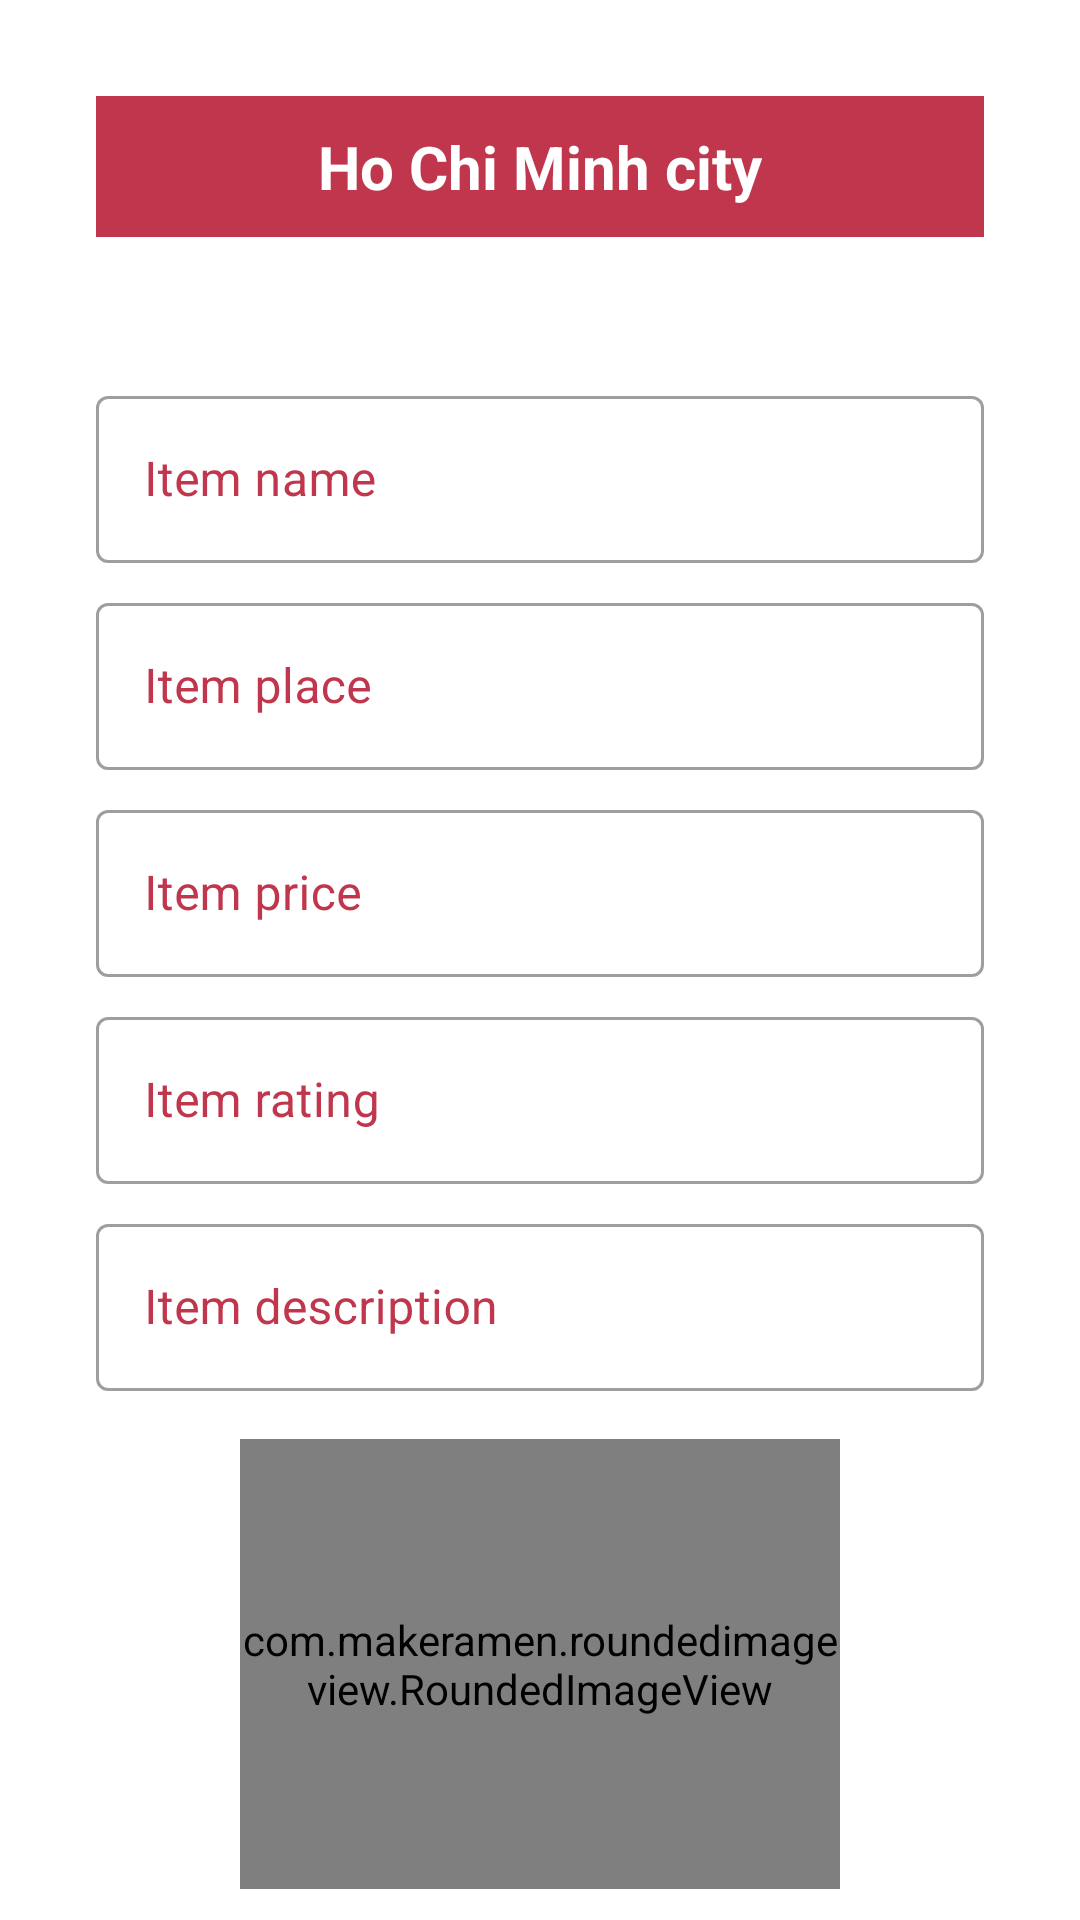

Write the Android layout XML for this screen, with the resource values it uses.
<!-- AndroidManifest.xml: application theme Theme.LovelyBNBNo -->
<!-- res/layout/dialog_create_item.xml -->
<?xml version="1.0" encoding="utf-8"?>
<androidx.core.widget.NestedScrollView
    xmlns:android="http://schemas.android.com/apk/res/android"
    xmlns:app="http://schemas.android.com/apk/res-auto"
    xmlns:tools="http://schemas.android.com/tools"
    android:id="@+id/layoutDialogContainer"
    android:padding="8dp"
    android:layout_width="match_parent"
    android:layout_height="wrap_content">
<androidx.constraintlayout.widget.ConstraintLayout
    android:layout_width="match_parent"
    android:layout_height="match_parent">
    <androidx.constraintlayout.widget.ConstraintLayout
        android:id="@+id/layoutDialog"
        android:layout_width="match_parent"
        android:layout_height="wrap_content"
        android:padding="24dp"
        android:background="@drawable/bg_rounded_white"
        app:layout_constraintTop_toTopOf="parent">

        <LinearLayout
            android:id="@+id/ln"
            android:layout_width="match_parent"
            android:layout_height="wrap_content"
            android:orientation="vertical"
            android:padding="10dp"
            android:background="@color/redplus"
            app:layout_constraintEnd_toEndOf="parent"
            app:layout_constraintStart_toStartOf="parent"
            app:layout_constraintTop_toTopOf="parent">

            <TextView
                android:id="@+id/textTitle"
                android:layout_width="wrap_content"
                android:layout_height="wrap_content"
                android:layout_gravity="center"
                android:text="@string/hcm"
                android:drawablePadding="5dp"
                android:textColor="@color/white"
                android:textSize="20dp"
                android:gravity="center"
                android:textStyle="bold" />
        </LinearLayout>


        <TextView
            android:id="@+id/textMessage"
            android:layout_width="match_parent"
            android:layout_height="wrap_content"
            android:layout_marginTop="18sp"
            android:textAlignment="center"
            android:textColor="@color/redbnb"
            android:textSize="16sp"
            android:textStyle="bold"
            android:fontFamily="@font/airbnb_cereal"
            app:layout_constraintTop_toBottomOf="@id/ln"
            tools:layout_editor_absoluteX="20dp" />

        <LinearLayout
            android:id="@+id/lndialog"
            android:layout_width="match_parent"
            android:layout_height="wrap_content"
            android:orientation="vertical"
            android:ems="10"
            android:layout_marginTop="8dp"
            app:layout_constraintTop_toBottomOf="@+id/textMessage"
            tools:layout_editor_absoluteX="61dp">

            <com.google.android.material.textfield.TextInputLayout
                android:id="@+id/itemName"
                style="@style/Widget.MaterialComponents.TextInputLayout.OutlinedBox"
                android:layout_width="match_parent"
                android:layout_height="wrap_content"
                android:hint="Item name"
                android:textColorHint="@color/redplus">

                <com.google.android.material.textfield.TextInputEditText
                    android:id="@+id/edtItemName"
                    android:textSize="16dp"
                    android:layout_width="match_parent"
                    android:layout_height="wrap_content">

                </com.google.android.material.textfield.TextInputEditText>

            </com.google.android.material.textfield.TextInputLayout>

            <com.google.android.material.textfield.TextInputLayout
                android:id="@+id/itemPlace"
                style="@style/Widget.MaterialComponents.TextInputLayout.OutlinedBox"
                android:layout_width="match_parent"
                android:layout_height="wrap_content"
                android:hint="Item place"
                android:layout_marginTop="8dp"
                android:textColorHint="@color/redplus">

                <com.google.android.material.textfield.TextInputEditText
                    android:id="@+id/edtItemPlace"
                    android:textSize="16dp"
                    android:layout_width="match_parent"
                    android:layout_height="wrap_content">

                </com.google.android.material.textfield.TextInputEditText>

            </com.google.android.material.textfield.TextInputLayout>

            <com.google.android.material.textfield.TextInputLayout
                android:id="@+id/itemPrice"
                style="@style/Widget.MaterialComponents.TextInputLayout.OutlinedBox"
                android:layout_width="match_parent"
                android:layout_height="wrap_content"
                android:hint="Item price"
                android:layout_marginTop="8dp"
                android:textColorHint="@color/redplus">

                <com.google.android.material.textfield.TextInputEditText
                    android:id="@+id/edtItemPrice"
                    android:textSize="16dp"
                    android:layout_width="match_parent"
                    android:layout_height="wrap_content">

                </com.google.android.material.textfield.TextInputEditText>

            </com.google.android.material.textfield.TextInputLayout>

            <com.google.android.material.textfield.TextInputLayout
                android:id="@+id/itemRating"
                style="@style/Widget.MaterialComponents.TextInputLayout.OutlinedBox"
                android:layout_width="match_parent"
                android:layout_height="wrap_content"
                android:hint="Item rating"
                android:layout_marginTop="8dp"
                android:textColorHint="@color/redplus">

                <com.google.android.material.textfield.TextInputEditText
                    android:id="@+id/edtItemRating"
                    android:textSize="16dp"
                    android:layout_width="match_parent"
                    android:layout_height="wrap_content">

                </com.google.android.material.textfield.TextInputEditText>

            </com.google.android.material.textfield.TextInputLayout>

            <com.google.android.material.textfield.TextInputLayout
                android:id="@+id/itemDes"
                style="@style/Widget.MaterialComponents.TextInputLayout.OutlinedBox"
                android:layout_width="match_parent"
                android:layout_height="wrap_content"
                android:hint="Item description"
                android:layout_marginTop="8dp"
                android:textColorHint="@color/redplus">

                <com.google.android.material.textfield.TextInputEditText
                    android:id="@+id/edtItemDes"
                    android:textSize="16dp"
                    android:layout_width="match_parent"
                    android:layout_height="wrap_content">

                </com.google.android.material.textfield.TextInputEditText>

            </com.google.android.material.textfield.TextInputLayout>

        </LinearLayout>

        <com.makeramen.roundedimageview.RoundedImageView
            android:id="@+id/imgItem"
            android:layout_width="200dp"
            android:layout_height="150dp"
            android:layout_marginTop="16dp"
            android:scaleType="centerCrop"
            android:src="@drawable/stewie"
            app:layout_constraintEnd_toEndOf="parent"
            app:layout_constraintStart_toStartOf="parent"
            app:layout_constraintTop_toBottomOf="@+id/lndialog"
            app:riv_corner_radius="25dp" />

        <LinearLayout
            android:layout_width="match_parent"
            android:layout_height="wrap_content"
            android:orientation="horizontal"
            android:layout_margin="16dp"
            android:paddingBottom="32dp"
            app:layout_constraintEnd_toEndOf="parent"
            app:layout_constraintStart_toStartOf="parent"
            app:layout_constraintTop_toBottomOf="@+id/imgItem">

            <Button
                android:id="@+id/btnSelect"
                android:layout_width="wrap_content"
                android:layout_height="wrap_content"
                android:layout_marginEnd="5dp"
                android:layout_weight="1"
                android:text="SELECT" />

            <Button
                android:id="@+id/btnUpload"
                android:layout_width="wrap_content"
                android:layout_height="wrap_content"
                android:layout_marginStart="5dp"
                android:layout_weight="1"
                android:text="UPLOAD" />
        </LinearLayout>
    </androidx.constraintlayout.widget.ConstraintLayout>

    <Button
        android:id="@+id/buttonNo"
        android:layout_width="0dp"
        android:layout_height="40dp"
        android:layout_marginStart="40dp"
        android:layout_marginEnd="10dp"
        android:background="@drawable/rounded_squared"
        android:textColor="@color/white"
        android:textSize="14sp"
        app:layout_constraintBottom_toBottomOf="@id/layoutDialog"
        app:layout_constraintEnd_toStartOf="@id/buttonYes"
        app:layout_constraintStart_toStartOf="parent"
        app:layout_constraintTop_toBottomOf="@id/layoutDialog" />
    <Button
        android:layout_width="0dp"
        android:layout_height="40dp"
        android:id="@+id/buttonYes"
        android:layout_marginStart="10dp"
        android:layout_marginEnd="40dp"
        android:background="@drawable/rounded_squared"
        android:textColor="@color/white"
        android:textSize="14sp"
        app:layout_constraintBottom_toBottomOf="@id/layoutDialog"
        app:layout_constraintEnd_toEndOf="parent"
        app:layout_constraintStart_toEndOf="@id/buttonNo"
        app:layout_constraintTop_toBottomOf="@id/layoutDialog"/>
</androidx.constraintlayout.widget.ConstraintLayout>
</androidx.core.widget.NestedScrollView>
<!-- resources referenced by this layout -->
<resources>
  <color name="redbnb">#d85262</color>
  <color name="redplus">#c0374d</color>
  <color name="white">#FFFFFFFF</color>
  <!-- drawable rounded_squared (drawable) -->
  <?xml version="1.0" encoding="utf-8"?>
  <shape xmlns:android="http://schemas.android.com/apk/res/android"
      android:shape="rectangle" >
  
      <solid android:color="@color/redbnb" />
  
      <corners android:radius="15dp" />
  
  </shape>
  <string name="hcm">Ho Chi Minh city</string>
  <style name="Theme.LovelyBNBNo" parent="Theme.MaterialComponents.DayNight.NoActionBar">
          
          <item name="colorPrimary">@color/redbnb</item>
          <item name="colorPrimaryVariant">@color/redplus</item>
          <item name="colorOnPrimary">@color/white</item>
          
          <item name="colorSecondary">@color/redbnb</item>
          <item name="colorSecondaryVariant">@color/redplus</item>
          <item name="colorOnSecondary">@color/black</item>
          
          <item name="android:statusBarColor" tools:targetApi="l">?attr/colorPrimaryVariant</item>
          <item name="bottomSheetDialogTheme">@style/AppBottomSheetDialogTheme</item>
          
  
          <item name="android:windowContentTransitions">true</item>
      </style>
  <color name="black">#FF000000</color>
  <style name="AppBottomSheetDialogTheme" parent="Theme.Design.Light.BottomSheetDialog">
          <item name="bottomSheetStyle">@style/AppModalStyle</item>
      </style>
  <style name="AppModalStyle" parent="Widget.Design.BottomSheet.Modal">
          <item name="android:background">@drawable/item_sheet_rounded_top</item>
      </style>
  <!-- drawable item_sheet_rounded_top (drawable) -->
  <?xml version="1.0" encoding="utf-8"?>
  <shape xmlns:android="http://schemas.android.com/apk/res/android"
      android:shape="rectangle">
      <solid android:color="@color/white"/>
      <corners
          android:topLeftRadius="30dp"
          android:topRightRadius="30dp"/>
  
  </shape>
</resources>
